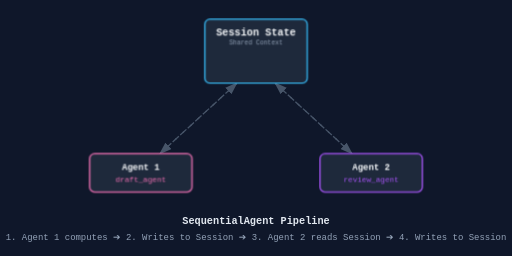
t = 0.00 s
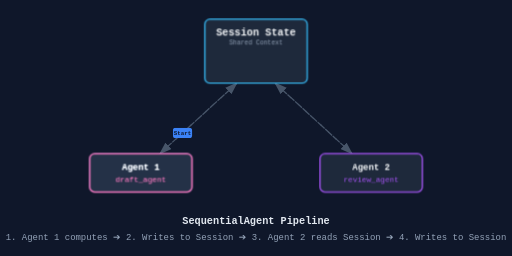
t = 1.63 s
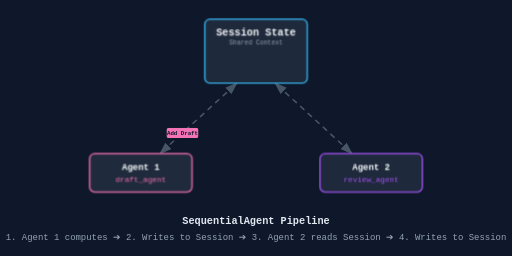
t = 3.38 s
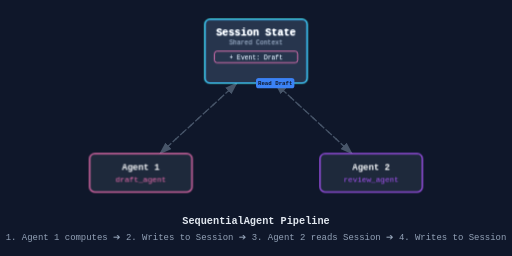
t = 5.00 s
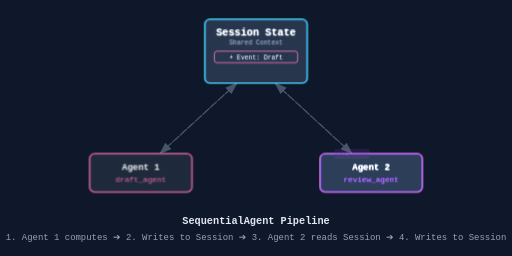
t = 6.63 s
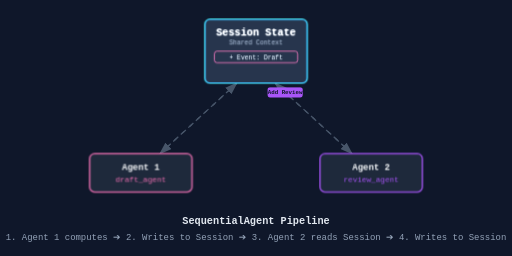
t = 7.75 s

The animated SVG that drew these frames (rendered in a browser with its animation timeline set to each time). Animation: 10 CSS @keyframes rules; one cycle of 10.00 s, repeats indefinitely.

<svg xmlns="http://www.w3.org/2000/svg" viewBox="0 0 800 400" width="100%" height="100%">
  <defs>
    <style>
      /* General Styles */
      text { font-family: monospace; }
      .box-session { fill: #1e293b; stroke: #38bdf8; stroke-width: 2; rx: 8; }
      .box-agent1 { fill: #1e293b; stroke: #f472b6; stroke-width: 2; rx: 8; }
      .box-agent2 { fill: #1e293b; stroke: #a855f7; stroke-width: 2; rx: 8; }
      
      /* Data Packets */
      .packet { rx: 4; }
      
      /* Animations */
      @keyframes dashFlow {
        to { stroke-dashoffset: -16; }
      }

      /* Step 1: Context -> Agent 1 */
      @keyframes packetToAg1 {
        0%, 5% { transform: translate(370px, 130px); opacity: 0; }
        10% { transform: translate(370px, 130px); opacity: 1; }
        20% { transform: translate(250px, 240px); opacity: 1; }
        25%, 100% { transform: translate(250px, 240px); opacity: 0; }
      }

      /* Step 2: Agent 1 -> Context (Draft Event) */
      @keyframes packetFromAg1 {
        0%, 25% { transform: translate(250px, 240px); opacity: 0; }
        30% { transform: translate(250px, 240px); opacity: 1; }
        40% { transform: translate(370px, 130px); opacity: 1; }
        45%, 100% { transform: translate(370px, 130px); opacity: 0; }
      }

      /* Step 3: Context -> Agent 2 (Read Draft) */
      @keyframes packetToAg2 {
        0%, 45% { transform: translate(430px, 130px); opacity: 0; }
        50% { transform: translate(430px, 130px); opacity: 1; }
        60% { transform: translate(550px, 240px); opacity: 1; }
        65%, 100% { transform: translate(550px, 240px); opacity: 0; }
      }

      /* Step 4: Agent 2 -> Context (Review Event) */
      @keyframes packetFromAg2 {
        0%, 65% { transform: translate(550px, 240px); opacity: 0; }
        70% { transform: translate(550px, 240px); opacity: 1; }
        80% { transform: translate(430px, 130px); opacity: 1; }
        85%, 100% { transform: translate(430px, 130px); opacity: 0; }
      }

      /* Event items appearing in Session */
      @keyframes showDraftEvent {
        0%, 40% { opacity: 0; }
        45%, 100% { opacity: 1; }
      }
      @keyframes showReviewEvent {
        0%, 80% { opacity: 0; }
        85%, 100% { opacity: 1; }
      }

      /* Blinking Nodes */
      @keyframes blinkAg1 {
        0%, 15% { filter: brightness(1); }
        20%, 30% { filter: brightness(1.5); }
        35%, 100% { filter: brightness(1); }
      }
      @keyframes blinkAg2 {
        0%, 55% { filter: brightness(1); }
        60%, 70% { filter: brightness(1.5); }
        75%, 100% { filter: brightness(1); }
      }
      @keyframes blinkSession {
        0%, 40% { filter: brightness(1); }
        45%, 50% { filter: brightness(1.3); }
        80%, 85% { filter: brightness(1.3); }
        90%, 100% { filter: brightness(1); }
      }

      /* Apply Animations */
      .anim-packet-to-1 { animation: packetToAg1 10s ease-in-out infinite; }
      .anim-packet-from-1 { animation: packetFromAg1 10s ease-in-out infinite; }
      .anim-packet-to-2 { animation: packetToAg2 10s ease-in-out infinite; }
      .anim-packet-from-2 { animation: packetFromAg2 10s ease-in-out infinite; }
      
      .event-draft { animation: showDraftEvent 10s infinite; }
      .event-review { animation: showReviewEvent 10s infinite; }

      .node-ag1 { animation: blinkAg1 10s infinite; }
      .node-ag2 { animation: blinkAg2 10s infinite; }
      .node-session { animation: blinkSession 10s infinite; }
      
      /* Arrows */
      .arrow-line { stroke: #475569; stroke-width: 2; stroke-dasharray: 8 8; animation: dashFlow 1s linear infinite; }
    </style>
    <marker id="arrowhead" markerWidth="10" markerHeight="7" refX="9" refY="3.5" orient="auto">
      <polygon points="0 0, 10 3.5, 0 7" fill="#475569" />
    </marker>
  </defs>

  <!-- Background for visibility in preview -->
  <rect width="100%" height="100%" fill="#0f172a" />

  <!-- Paths / Arrows -->
  <path class="arrow-line" d="M 370 130 L 250 240" marker-end="url(#arrowhead)" />
  <path class="arrow-line" d="M 250 240 L 370 130" marker-end="url(#arrowhead)" />

  <path class="arrow-line" d="M 430 130 L 550 240" marker-end="url(#arrowhead)" />
  <path class="arrow-line" d="M 550 240 L 430 130" marker-end="url(#arrowhead)" />

  <!-- Nodes -->
  <!-- Session Context Box -->
  <g class="node-session" transform="translate(320, 30)">
    <rect class="box-session" width="160" height="100" />
    <text x="80" y="25" fill="#f8fafc" font-size="16" text-anchor="middle" font-weight="bold">Session State</text>
    <text x="80" y="40" fill="#94a3b8" font-size="10" text-anchor="middle">Shared Context</text>
    
    <!-- Stored Events appearing -->
    <g class="event-draft" transform="translate(15, 50)">
      <rect width="130" height="18" fill="#1e293b" stroke="#f472b6" stroke-width="1" rx="4" />
      <text x="65" y="13" fill="#cbd5e1" font-size="10" text-anchor="middle">+ Event: Draft</text>
    </g>
    <g class="event-review" transform="translate(15, 72)">
      <rect width="130" height="18" fill="#1e293b" stroke="#a855f7" stroke-width="1" rx="4" />
      <text x="65" y="13" fill="#cbd5e1" font-size="10" text-anchor="middle">+ Event: Review</text>
    </g>
  </g>

  <!-- Agent 1 Box -->
  <g class="node-ag1" transform="translate(140, 240)">
    <rect class="box-agent1" width="160" height="60" />
    <text x="80" y="25" fill="#f8fafc" font-size="14" text-anchor="middle" font-weight="bold">Agent 1</text>
    <text x="80" y="45" fill="#f472b6" font-size="12" text-anchor="middle">draft_agent</text>
  </g>

  <!-- Agent 2 Box -->
  <g class="node-ag2" transform="translate(500, 240)">
    <rect class="box-agent2" width="160" height="60" />
    <text x="80" y="25" fill="#f8fafc" font-size="14" text-anchor="middle" font-weight="bold">Agent 2</text>
    <text x="80" y="45" fill="#a855f7" font-size="12" text-anchor="middle">review_agent</text>
  </g>


  <!-- Data Packets for animation -->
  <g class="anim-packet-to-1">
    <rect class="packet" fill="#3b82f6" width="30" height="16" x="-15" y="-8"/>
    <text fill="#0f172a" font-size="9" text-anchor="middle" y="3" font-weight="bold">Start</text>
  </g>

  <g class="anim-packet-from-1">
    <rect class="packet" fill="#f472b6" width="50" height="16" x="-25" y="-8"/>
    <text fill="#0f172a" font-size="9" text-anchor="middle" y="3" font-weight="bold">Add Draft</text>
  </g>

  <g class="anim-packet-to-2">
    <rect class="packet" fill="#3b82f6" width="60" height="16" x="-30" y="-8"/>
    <text fill="#0f172a" font-size="9" text-anchor="middle" y="3" font-weight="bold">Read Draft</text>
  </g>

  <g class="anim-packet-from-2">
    <rect class="packet" fill="#a855f7" width="55" height="16" x="-27.5" y="-8"/>
    <text fill="#0f172a" font-size="9" text-anchor="middle" y="3" font-weight="bold">Add Review</text>
  </g>


  <!-- Instruction Texts -->
  <text x="400" y="350" fill="#e2e8f0" font-size="16" text-anchor="middle" font-weight="bold">SequentialAgent Pipeline</text>
  <text x="400" y="375" fill="#94a3b8" font-size="14" text-anchor="middle">1. Agent 1 computes ➔ 2. Writes to Session ➔ 3. Agent 2 reads Session ➔ 4. Writes to Session</text>

</svg>
